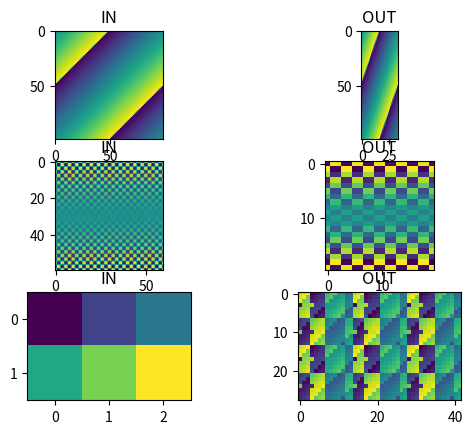

This figure's Python source: (Note: this script raises an exception after producing the figure.)
from types import FunctionType
from numpy import *
from numpy import asarray
from PIL.Image import open
from PIL.ImageOps import grayscale

def blockproc(a: ndarray or str or list or tuple, fun=lambda x: x, x=1, y=1, gs=False) -> array:
    """
    #### Will return `array` processed in chunks with shape (`x`, `y`).
    
    ### Parameters:

        a (numpy.ndarray, str, list, tuple): 
            If numpy.ndarray, list or tuple dimensions have to be 1D - 3D.
            If str - path to an image file.
            
        fun (FunctionType, optional):
            Function to use on each block.
            A Function has to return numpy.ndarray with a dimensions 1D - 3D and any size.
            default: lambda x: x
        
        x (int, optional):
            Chunk Axis-0 dimension.
            default: 1
        
        y (int, optional):
            Chunk Axis-1 dimension.
            default: 1

        gs (bool, optional):
            If True and arg 1 is a path, the image will be in grayscale.
            default: False
    
    ### Returns:
    
        numpy.ndarray:
            Array after applying a function 'fun' to each chunk of a size (x, y).
    """
    # Test the parameters against a types.
    if isinstance(a, (list, tuple)):
        a = array(a)
    elif isinstance(a, str):
        if gs:  a = asarray(grayscale(open(a)))
        else:   a = asarray(open(a))
    elif not isinstance(a, ndarray):
        raise   TypeError(f'arg 1: should be a {type(ndarray)} or a {type(str)}, not the {type(a)}.')
    # Make sure the array will be 2D at least.
    if len(a.shape) == 1:
        a = a.reshape((a.shape[0], 1))

    # Test the parameters against a shape
    assert x > 0 and y > 0 and not a.shape[0]%x and not a.shape[1]%y, \
        f"A block with shape ({x}, {y}) can't be used for an array with shape {str(a.shape)}."

    # Get the first chunk.
    lenx   = int(a.shape[0]/x)
    leny   = int(a.shape[1]/y)
    chunk  = fun(a[ 0:x, 0:+y ])

    # Test the first chunk against a type.
    try:
        b = array(chunk)
    except:
        raise TypeError(f"A 'fun' output have to be compatible with a numpy.ndarray.")

    # Get the new chunk shape.
    shapec = chunk.shape
    if len(shapec) == 1:    shapec = (shapec[0], 1)
    elif len(shapec) == 0:  shapec = (1, 1)
    newx, newy = shapec[:2]

    # Create an empty array with the output dimensions and the chunk data type.
    b = empty((newx*lenx, newy*leny, *shapec[2:]), dtype=chunk.dtype)

    # Put the first chunk into the output array.
    b[ 0:newx, 0:newy] = chunk

    # Calculate the rest of the chunks.
    for i in range(leny):
        for j in range(lenx):
            if i == 0 and j == 0:
                continue # Skip the first chunk. It is already calculated.
            else:
                b[ j*newx:(j + 1)*newx, i*newy:(i+ 1)*newy ] = fun(a[ j*x:(j + 1)*x, i*y:(i+1)*y ])
    return b

def __odd_magic(N, dt=int):
    n = 1
    i, j = 0, N//2
    magic_square = zeros((N,N), dtype=dt)

    for n in range(1, N*N+1):
        magic_square[i, j] = n
        n += 1
        newi, newj = (i-1) % N, (j+1)% N
        if magic_square[newi, newj]:
            i += 1
        else:
            i, j = newi, newj
    
    return magic_square

def magic(N=3, dt=int) -> array:
    """Create an N x N magic square.""" 
    ms = None

    if N > 2:
        if N%2 == 1:
            ms = __odd_magic(N, dt)

        elif N%4 == 0:
            N2 = N*N
            con = lambda x: x%4 in {0,3}
            mask = array([[True if con(x)^con(y) else False for y in range(N)] for x in range(N)]).reshape((N, N))
            ms = arange(1,N2 + 1, dtype=dt).reshape((N, N))
            ms[mask] = N2 - ms[mask]
                    
        else:
            ms = zeros((N,N), dtype=dt)
            a = N//4
            b = a + 1
            c = N//2
            d = c * c
            e = a - 1

            chunk = __odd_magic(c, dt)
            ms[:c,:c] = chunk
            ms[c:,c:] = chunk + d
            ms[:c,c:] = chunk + d * 2
            ms[c:,:c] = chunk + d * 3
            s = ms.copy()
            
            ms[c:a+c,:a], ms[:a,:a]        = s[:a,:a],         s[c:a+c,:a]
            ms[b:a+b,:a], ms[b+c:a+b+c,:a] = s[b+c:a+b+c, :a], s[b:a+b,:a]
            ms[a,1:b],    ms[a+c,1:b]      = s[a+c,1:b],       s[a,1:b]
            ms[:c,N-e:N], ms[c:, N-e:N]    = s[c:, N-e:N],     s[:c,N-e:N]

    else:
        raise ValueError(f'N have to be > 2, not({N})')
    return ms

if __name__ == "__main__":
    from matplotlib import pyplot as plt

    bar = lambda x: x.dot([[1/3]]*3)
    def foo(x): return sum(x)/3
    
    plt.figure(0)

    y = magic(99)
    plt.subplot(321)
    plt.imshow(y)
    plt.title('IN')
    y = blockproc(y, bar, 3, 3)
    plt.subplot(322)
    plt.imshow(y)
    plt.title('OUT')
    y = magic(60)
    plt.subplot(323)
    plt.imshow(y)
    plt.title('IN')
    y = blockproc(y, foo, 3, 3)
    plt.subplot(324)
    plt.imshow(y)
    plt.title('OUT')
    y = arange(6).reshape((2, 3))
    plt.subplot(325)
    plt.imshow(y)
    plt.title('IN')
    y = blockproc(y, lambda x: magic(14))
    plt.subplot(326)
    plt.imshow(y)
    plt.title('OUT')

    plt.figure(1)

    def bar(a):
        x, y = a.shape[:2]
        b = a.copy()
        x = x//2
        y = y//2
        b[:x, :y], b[x:, y:] = b[x:, y:], b[:x, :y]
        b[x:, :y], b[:x, y:] = b[:x, y:], b[x:, :y]
        return b
    def foo(x):
        z = zeros_like(x)
        for i in range(3):
            z[:,:,i] = x[:,:,i] * magic(z.shape[0])/(z.shape[0] * z.shape[0])
        return z
    def fun(x):
        x = sum(x)/(x.shape[0]*x.shape[1])
        return x

    y = blockproc('lena512color.tiff')
    plt.subplot(321)
    plt.imshow(y)
    plt.title('IN')
    x = blockproc(y, bar, 8, 8)
    plt.subplot(322)
    plt.imshow(x)
    plt.title('OUT')
    plt.subplot(323)
    plt.imshow(y)
    plt.title('IN')
    x = blockproc(y, foo, 128, 128)
    plt.subplot(324)
    plt.imshow(x)
    plt.title('OUT')
    plt.subplot(325)
    plt.imshow(y)
    plt.title('IN')
    x = blockproc(y, fun, 16,16)
    plt.subplot(326)
    plt.imshow(x)
    plt.title('OUT')
    plt.show()
